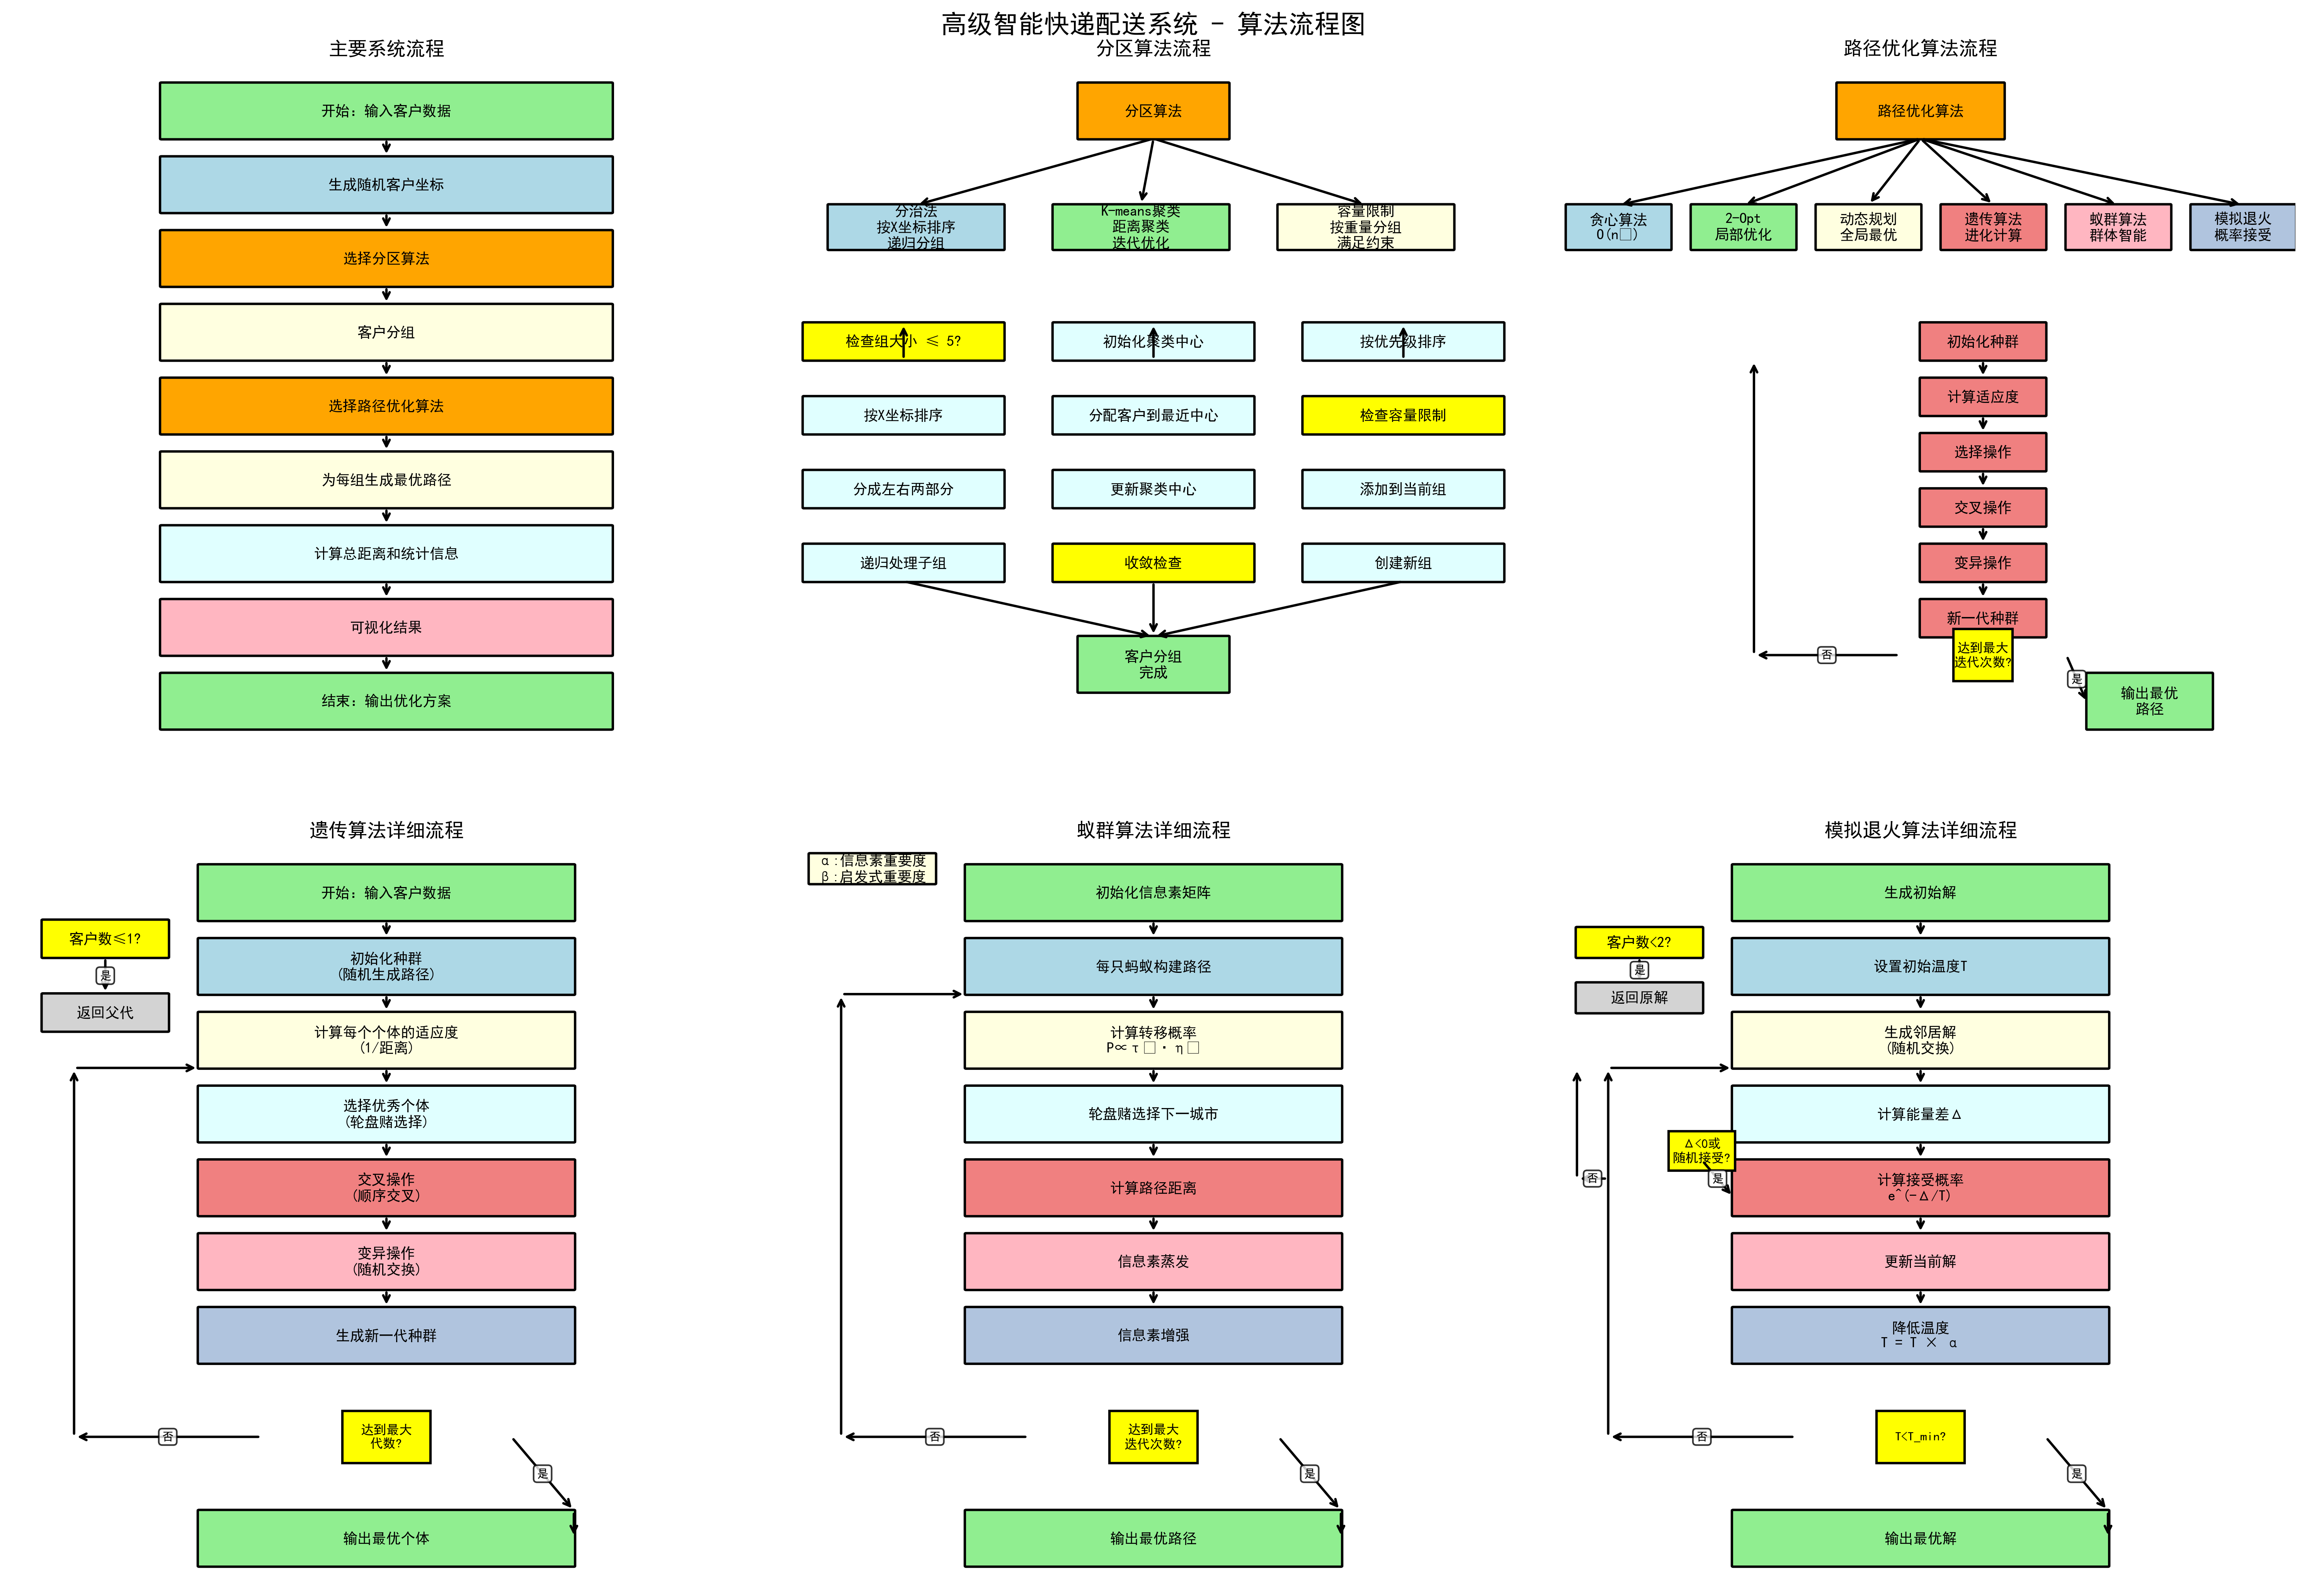

Reproduce this figure in Python.
"""
高级配送系统算法流程图
绘制完整的系统算法流程图，包括分区算法、路径优化算法的详细流程
"""

import matplotlib.pyplot as plt
import matplotlib.patches as patches
from matplotlib.patches import FancyBboxPatch
import numpy as np

# 设置matplotlib支持中文
plt.rcParams["font.sans-serif"] = ["SimHei"]
plt.rcParams["axes.unicode_minus"] = False

class AlgorithmFlowchartVisualization:
    """算法流程图可视化类"""
    
    def __init__(self):
        self.fig, self.axes = plt.subplots(2, 3, figsize=(20, 14))
        self.fig.suptitle("高级智能快递配送系统 - 算法流程图", fontsize=16, fontweight='bold')
        
    def draw_box(self, ax, x, y, width, height, text, color='lightblue', text_color='black'):
        """绘制流程图框"""
        box = FancyBboxPatch(
            (x, y), width, height,
            boxstyle="round,pad=0.02",
            facecolor=color,
            edgecolor='black',
            linewidth=1.5
        )
        ax.add_patch(box)
        ax.text(x + width/2, y + height/2, text, 
                ha='center', va='center', fontsize=9, 
                color=text_color, weight='bold')
    
    def draw_diamond(self, ax, x, y, width, height, text, color='yellow'):
        """绘制菱形决策框"""
        diamond = patches.RegularPolygon(
            (x + width/2, y + height/2), 4,
            radius=min(width, height)/2,
            orientation=np.pi/4,
            facecolor=color,
            edgecolor='black',
            linewidth=1.5
        )
        ax.add_patch(diamond)
        ax.text(x + width/2, y + height/2, text,
                ha='center', va='center', fontsize=8, weight='bold')
    
    def draw_arrow(self, ax, x1, y1, x2, y2, text=''):
        """绘制箭头"""
        ax.annotate('', xy=(x2, y2), xytext=(x1, y1),
                   arrowprops=dict(arrowstyle='->', lw=1.5, color='black'))
        if text:
            mid_x, mid_y = (x1 + x2) / 2, (y1 + y2) / 2
            ax.text(mid_x, mid_y, text, ha='center', va='center',
                   bbox=dict(boxstyle="round,pad=0.3", facecolor='white', alpha=0.8),
                   fontsize=7)
    
    def draw_main_flowchart(self):
        """绘制主流程图"""
        ax = self.axes[0, 0]
        ax.set_title("主要系统流程", fontsize=12, fontweight='bold')
        ax.set_xlim(0, 10)
        ax.set_ylim(0, 20)
        ax.axis('off')
        
        # 主流程步骤
        steps = [
            (2, 18, 6, 1.5, "开始：输入客户数据", 'lightgreen'),
            (2, 16, 6, 1.5, "生成随机客户坐标", 'lightblue'),
            (2, 14, 6, 1.5, "选择分区算法", 'orange'),
            (2, 12, 6, 1.5, "客户分组", 'lightyellow'),
            (2, 10, 6, 1.5, "选择路径优化算法", 'orange'),
            (2, 8, 6, 1.5, "为每组生成最优路径", 'lightyellow'),
            (2, 6, 6, 1.5, "计算总距离和统计信息", 'lightcyan'),
            (2, 4, 6, 1.5, "可视化结果", 'lightpink'),
            (2, 2, 6, 1.5, "结束：输出优化方案", 'lightgreen')
        ]
        
        for i, (x, y, w, h, text, color) in enumerate(steps):
            self.draw_box(ax, x, y, w, h, text, color)
            if i < len(steps) - 1:
                self.draw_arrow(ax, x + w/2, y, x + w/2, y - 0.5)
    
    def draw_partition_algorithms(self):
        """绘制分区算法流程"""
        ax = self.axes[0, 1]
        ax.set_title("分区算法流程", fontsize=12, fontweight='bold')
        ax.set_xlim(0, 15)
        ax.set_ylim(0, 20)
        ax.axis('off')
        
        # 分区算法选择
        self.draw_box(ax, 6, 18, 3, 1.5, "分区算法", 'orange')
        
        # 三种算法分支
        algorithms = [
            (1, 15, 3.5, 1.2, "分治法\n按X坐标排序\n递归分组", 'lightblue'),
            (5.5, 15, 3.5, 1.2, "K-means聚类\n距离聚类\n迭代优化", 'lightgreen'),
            (10, 15, 3.5, 1.2, "容量限制\n按重量分组\n满足约束", 'lightyellow')
        ]
        
        for x, y, w, h, text, color in algorithms:
            self.draw_box(ax, x, y, w, h, text, color)
            # 从主框指向各算法
            self.draw_arrow(ax, 7.5, 18, x + w/2, y + h)
        
        # 分治法详细流程
        self.draw_box(ax, 0.5, 12, 4, 1, "检查组大小 ≤ 5?", 'yellow')
        self.draw_box(ax, 0.5, 10, 4, 1, "按X坐标排序", 'lightcyan')
        self.draw_box(ax, 0.5, 8, 4, 1, "分成左右两部分", 'lightcyan')
        self.draw_box(ax, 0.5, 6, 4, 1, "递归处理子组", 'lightcyan')
        
        # K-means详细流程
        self.draw_box(ax, 5.5, 12, 4, 1, "初始化聚类中心", 'lightcyan')
        self.draw_box(ax, 5.5, 10, 4, 1, "分配客户到最近中心", 'lightcyan')
        self.draw_box(ax, 5.5, 8, 4, 1, "更新聚类中心", 'lightcyan')
        self.draw_box(ax, 5.5, 6, 4, 1, "收敛检查", 'yellow')
        
        # 容量限制详细流程
        self.draw_box(ax, 10.5, 12, 4, 1, "按优先级排序", 'lightcyan')
        self.draw_box(ax, 10.5, 10, 4, 1, "检查容量限制", 'yellow')
        self.draw_box(ax, 10.5, 8, 4, 1, "添加到当前组", 'lightcyan')
        self.draw_box(ax, 10.5, 6, 4, 1, "创建新组", 'lightcyan')
        
        # 最终结果
        self.draw_box(ax, 6, 3, 3, 1.5, "客户分组\n完成", 'lightgreen')
        
        # 箭头连接
        for i in range(3):
            self.draw_arrow(ax, 2.5 + i*5, 12, 2.5 + i*5, 13)
        
        # 指向最终结果
        for i in range(3):
            self.draw_arrow(ax, 2.5 + i*5, 6, 7.5, 4.5)
    
    def draw_route_optimization(self):
        """绘制路径优化算法流程"""
        ax = self.axes[0, 2]
        ax.set_title("路径优化算法流程", fontsize=12, fontweight='bold')
        ax.set_xlim(0, 18)
        ax.set_ylim(0, 20)
        ax.axis('off')
        
        # 路径算法选择
        self.draw_box(ax, 7, 18, 4, 1.5, "路径优化算法", 'orange')
        
        # 六种算法
        algorithms = [
            (0.5, 15, 2.5, 1.2, "贪心算法\nO(n²)", 'lightblue'),
            (3.5, 15, 2.5, 1.2, "2-Opt\n局部优化", 'lightgreen'),
            (6.5, 15, 2.5, 1.2, "动态规划\n全局最优", 'lightyellow'),
            (9.5, 15, 2.5, 1.2, "遗传算法\n进化计算", 'lightcoral'),
            (12.5, 15, 2.5, 1.2, "蚁群算法\n群体智能", 'lightpink'),
            (15.5, 15, 2.5, 1.2, "模拟退火\n概率接受", 'lightsteelblue')
        ]
        
        for i, (x, y, w, h, text, color) in enumerate(algorithms):
            self.draw_box(ax, x, y, w, h, text, color)
            self.draw_arrow(ax, 9, 18, x + w/2, y + h)
        
        # 详细流程示例（以遗传算法为例）
        y_pos = 12
        ga_steps = [
            "初始化种群",
            "计算适应度",
            "选择操作",
            "交叉操作",
            "变异操作",
            "新一代种群"
        ]
        
        for i, step in enumerate(ga_steps):
            self.draw_box(ax, 9, y_pos - i*1.5, 3, 1, step, 'lightcoral')
            if i < len(ga_steps) - 1:
                self.draw_arrow(ax, 10.5, y_pos - i*1.5, 10.5, y_pos - (i+1)*1.5 + 1)
        
        # 决策框
        self.draw_diamond(ax, 8.5, 3, 4, 2, "达到最大\n迭代次数?", 'yellow')
        
        # 最终结果
        self.draw_box(ax, 13, 2, 3, 1.5, "输出最优\n路径", 'lightgreen')
        
        # 循环箭头
        self.draw_arrow(ax, 8.5, 4, 5, 4, "否")
        self.draw_arrow(ax, 5, 4, 5, 12, "")
        self.draw_arrow(ax, 12.5, 4, 13, 2.7, "是")
    
    def draw_genetic_algorithm_detail(self):
        """绘制遗传算法详细流程"""
        ax = self.axes[1, 0]
        ax.set_title("遗传算法详细流程", fontsize=12, fontweight='bold')
        ax.set_xlim(0, 12)
        ax.set_ylim(0, 20)
        ax.axis('off')
        
        # 遗传算法流程
        steps = [
            (3, 18, 6, 1.5, "开始：输入客户数据", 'lightgreen'),
            (3, 16, 6, 1.5, "初始化种群\n(随机生成路径)", 'lightblue'),
            (3, 14, 6, 1.5, "计算每个个体的适应度\n(1/距离)", 'lightyellow'),
            (3, 12, 6, 1.5, "选择优秀个体\n(轮盘赌选择)", 'lightcyan'),
            (3, 10, 6, 1.5, "交叉操作\n(顺序交叉)", 'lightcoral'),
            (3, 8, 6, 1.5, "变异操作\n(随机交换)", 'lightpink'),
            (3, 6, 6, 1.5, "生成新一代种群", 'lightsteelblue')
        ]
        
        for i, (x, y, w, h, text, color) in enumerate(steps):
            self.draw_box(ax, x, y, w, h, text, color)
            if i < len(steps) - 1:
                self.draw_arrow(ax, x + w/2, y, x + w/2, y - 0.5)
        
        # 决策框
        self.draw_diamond(ax, 4, 3, 4, 2, "达到最大\n代数?", 'yellow')
        
        # 循环箭头
        self.draw_arrow(ax, 4, 4, 1, 4, "否")
        self.draw_arrow(ax, 1, 4, 1, 14, "")
        self.draw_arrow(ax, 1, 14, 3, 14, "")
        
        # 输出结果
        self.draw_box(ax, 3, 0.5, 6, 1.5, "输出最优个体", 'lightgreen')
        self.draw_arrow(ax, 8, 4, 9, 2, "是")
        self.draw_arrow(ax, 9, 2, 9, 1.25, "")
        
        # 边界条件处理
        self.draw_box(ax, 0.5, 17, 2, 1, "客户数≤1?", 'yellow')
        self.draw_box(ax, 0.5, 15, 2, 1, "返回父代", 'lightgray')
        self.draw_arrow(ax, 1.5, 17, 1.5, 16, "是")
    
    def draw_ant_colony_detail(self):
        """绘制蚁群算法详细流程"""
        ax = self.axes[1, 1]
        ax.set_title("蚁群算法详细流程", fontsize=12, fontweight='bold')
        ax.set_xlim(0, 12)
        ax.set_ylim(0, 20)
        ax.axis('off')
        
        # 蚁群算法流程
        steps = [
            (3, 18, 6, 1.5, "初始化信息素矩阵", 'lightgreen'),
            (3, 16, 6, 1.5, "每只蚂蚁构建路径", 'lightblue'),
            (3, 14, 6, 1.5, "计算转移概率\nP∝τᵃ·ηᵇ", 'lightyellow'),
            (3, 12, 6, 1.5, "轮盘赌选择下一城市", 'lightcyan'),
            (3, 10, 6, 1.5, "计算路径距离", 'lightcoral'),
            (3, 8, 6, 1.5, "信息素蒸发", 'lightpink'),
            (3, 6, 6, 1.5, "信息素增强", 'lightsteelblue')
        ]
        
        for i, (x, y, w, h, text, color) in enumerate(steps):
            self.draw_box(ax, x, y, w, h, text, color)
            if i < len(steps) - 1:
                self.draw_arrow(ax, x + w/2, y, x + w/2, y - 0.5)
        
        # 决策框
        self.draw_diamond(ax, 4, 3, 4, 2, "达到最大\n迭代次数?", 'yellow')
        
        # 循环箭头
        self.draw_arrow(ax, 4, 4, 1, 4, "否")
        self.draw_arrow(ax, 1, 4, 1, 16, "")
        self.draw_arrow(ax, 1, 16, 3, 16, "")
        
        # 输出结果
        self.draw_box(ax, 3, 0.5, 6, 1.5, "输出最优路径", 'lightgreen')
        self.draw_arrow(ax, 8, 4, 9, 2, "是")
        self.draw_arrow(ax, 9, 2, 9, 1.25, "")
        
        # 参数说明
        self.draw_box(ax, 0.5, 19, 2, 0.8, "α:信息素重要度\nβ:启发式重要度", 'lightyellow')
    
    def draw_simulated_annealing_detail(self):
        """绘制模拟退火算法详细流程"""
        ax = self.axes[1, 2]
        ax.set_title("模拟退火算法详细流程", fontsize=12, fontweight='bold')
        ax.set_xlim(0, 12)
        ax.set_ylim(0, 20)
        ax.axis('off')
        
        # 模拟退火算法流程
        steps = [
            (3, 18, 6, 1.5, "生成初始解", 'lightgreen'),
            (3, 16, 6, 1.5, "设置初始温度T", 'lightblue'),
            (3, 14, 6, 1.5, "生成邻居解\n(随机交换)", 'lightyellow'),
            (3, 12, 6, 1.5, "计算能量差Δ", 'lightcyan'),
            (3, 10, 6, 1.5, "计算接受概率\ne^(-Δ/T)", 'lightcoral'),
            (3, 8, 6, 1.5, "更新当前解", 'lightpink'),
            (3, 6, 6, 1.5, "降低温度\nT = T × α", 'lightsteelblue')
        ]
        
        for i, (x, y, w, h, text, color) in enumerate(steps):
            self.draw_box(ax, x, y, w, h, text, color)
            if i < len(steps) - 1:
                self.draw_arrow(ax, x + w/2, y, x + w/2, y - 0.5)
        
        # 决策框们
        self.draw_diamond(ax, 1, 11, 3, 1.5, "Δ<0或\n随机接受?", 'yellow')
        self.draw_diamond(ax, 4, 3, 4, 2, "T<T_min?", 'yellow')
        
        # 边界条件处理
        self.draw_box(ax, 0.5, 17, 2, 0.8, "客户数<2?", 'yellow')
        self.draw_box(ax, 0.5, 15.5, 2, 0.8, "返回原解", 'lightgray')
        self.draw_arrow(ax, 1.5, 17, 1.5, 16.3, "是")
        
        # 循环箭头
        self.draw_arrow(ax, 4, 4, 1, 4, "否")
        self.draw_arrow(ax, 1, 4, 1, 14, "")
        self.draw_arrow(ax, 1, 14, 3, 14, "")
        
        # 条件箭头
        self.draw_arrow(ax, 2.5, 11.5, 3, 10.5, "是")
        self.draw_arrow(ax, 1, 11, 0.5, 11, "否")
        self.draw_arrow(ax, 0.5, 11, 0.5, 14, "")
        
        # 输出结果
        self.draw_box(ax, 3, 0.5, 6, 1.5, "输出最优解", 'lightgreen')
        self.draw_arrow(ax, 8, 4, 9, 2, "是")
        self.draw_arrow(ax, 9, 2, 9, 1.25, "")
    
    def save_flowchart(self, filename='algorithm_flowchart.png'):
        """保存流程图"""
        # 绘制所有流程图
        self.draw_main_flowchart()
        self.draw_partition_algorithms()
        self.draw_route_optimization()
        self.draw_genetic_algorithm_detail()
        self.draw_ant_colony_detail()
        self.draw_simulated_annealing_detail()
        
        plt.tight_layout()
        plt.savefig(filename, dpi=300, bbox_inches='tight')
        plt.show()

def create_algorithm_flowchart():
    """创建并显示算法流程图"""
    flowchart = AlgorithmFlowchartVisualization()
    flowchart.save_flowchart('d:/CodeSpace/algorithm/algorithm_flowchart.png')
    print("算法流程图已保存到: d:/CodeSpace/algorithm/algorithm_flowchart.png")

if __name__ == "__main__":
    create_algorithm_flowchart()
